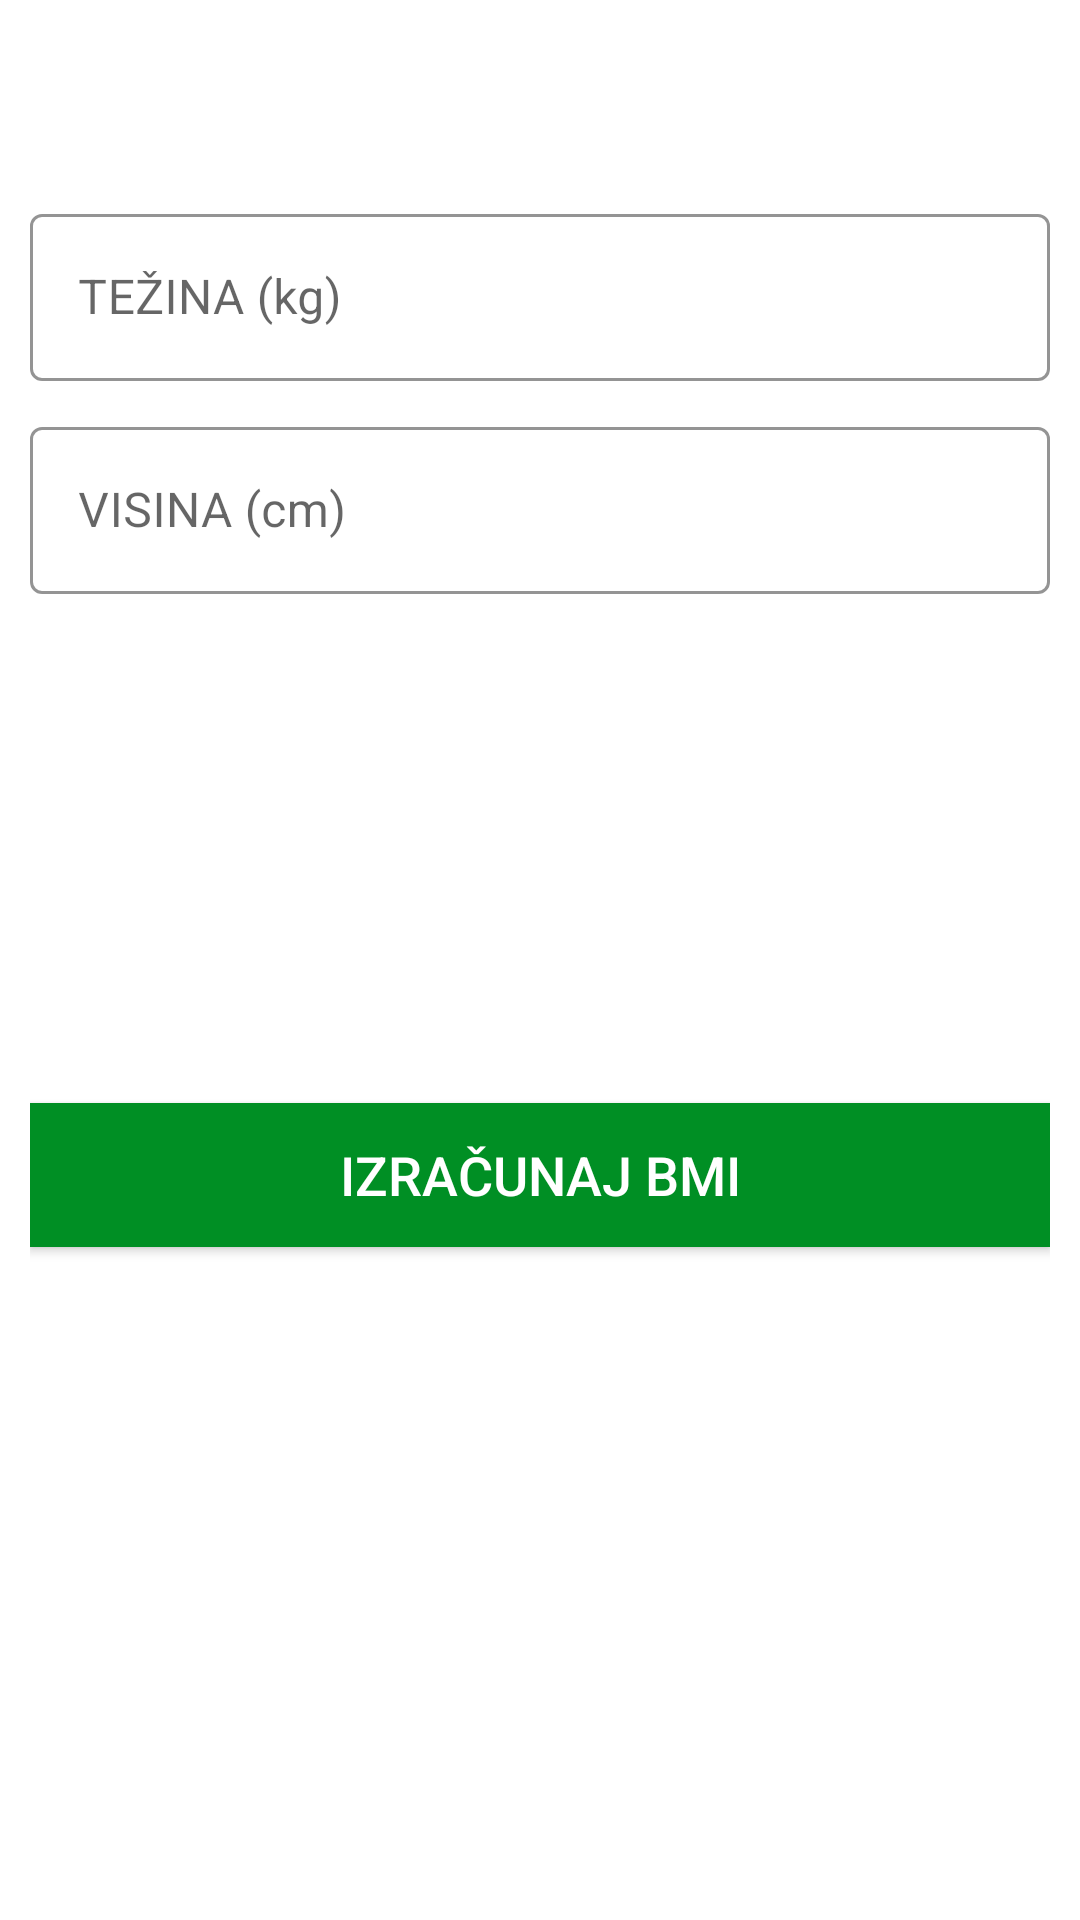

This screen was rendered from an Android layout file. Write that file and the resources it references.
<!-- AndroidManifest.xml: application theme Theme.VjezbajSaMnom -->
<!-- res/layout/activity_bmiactivity.xml -->
<?xml version="1.0" encoding="utf-8"?>
<RelativeLayout xmlns:android="http://schemas.android.com/apk/res/android"
    xmlns:tools="http://schemas.android.com/tools"
    android:layout_width="match_parent"
    android:layout_height="match_parent"
    xmlns:app="http://schemas.android.com/apk/res-auto"
    android:orientation="vertical"
    tools:context=".BMIActivity">

    <androidx.appcompat.widget.Toolbar
        android:id="@+id/toolbar_bmi_activity"
        android:layout_width="match_parent"
        android:layout_height="?android:attr/actionBarSize"
        android:background="@color/white"
        app:titleTextColor="@color/colorPrimary"/>

    <LinearLayout
        android:id="@+id/llUnitsView"
        android:layout_width="match_parent"
        android:layout_height="match_parent"
        android:layout_below="@id/toolbar_bmi_activity"
        android:orientation="vertical"
        android:padding="10dp"
        android:theme="@style/Theme.MaterialComponents.Light">

        <com.google.android.material.textfield.TextInputLayout
            android:id="@+id/tilMetricUnitWeight"
            style="@style/Widget.MaterialComponents.TextInputLayout.OutlinedBox"
            app:boxStrokeColor="@color/colorAccent"
            android:layout_width="match_parent"
            android:layout_height="wrap_content"
            >

            <androidx.appcompat.widget.AppCompatEditText
                android:id="@+id/etMetricUnitWeight"
                android:layout_width="match_parent"
                android:layout_height="wrap_content"
                android:hint="@string/weight_bmi"
                android:inputType="numberDecimal"
                android:textSize="16sp" />
        </com.google.android.material.textfield.TextInputLayout>

        <com.google.android.material.textfield.TextInputLayout
            android:id="@+id/tilMetricUnitHeight"
            style="@style/Widget.MaterialComponents.TextInputLayout.OutlinedBox"
            app:boxStrokeColor="@color/colorAccent"
            android:layout_width="match_parent"
            android:layout_marginTop="10dp"
            android:layout_height="wrap_content">

            <androidx.appcompat.widget.AppCompatEditText
                android:id="@+id/etMetricUnitHeight"
                android:layout_width="match_parent"
                android:layout_height="wrap_content"
                android:hint="@string/HEIGHT_bmi"
                android:inputType="numberDecimal"
                android:textSize="16sp" />
        </com.google.android.material.textfield.TextInputLayout>

        <LinearLayout
            android:id="@+id/llDiplayBMIResult"
            android:layout_width="match_parent"
            android:layout_height="wrap_content"
            android:layout_marginTop="25dp"
            android:orientation="vertical"
            android:visibility="visible"
            tools:visibility="visible">

            <TextView
                android:id="@+id/tvYourBMI"
                android:layout_width="match_parent"
                android:layout_height="wrap_content"
                android:gravity="center"
                android:text="@string/your_bmi"
                android:textAllCaps="true"
                android:visibility="invisible"
                android:textSize="16sp" />

            <TextView
                android:id="@+id/tvBMIValue"
                android:layout_width="match_parent"
                android:layout_height="wrap_content"
                android:layout_marginTop="5dp"
                android:gravity="center"
                android:textSize="18sp"
                android:textStyle="bold"
                tools:text="15.00" />

            <TextView
                android:id="@+id/tvBMIType"
                android:layout_width="match_parent"
                android:layout_height="wrap_content"
                android:layout_marginTop="5dp"
                android:gravity="center"
                android:textSize="18sp"
                tools:text="Normal" />

            <TextView
                android:id="@+id/tvBMIDescription"
                android:layout_width="match_parent"
                android:layout_height="wrap_content"
                android:layout_marginTop="5dp"
                android:gravity="center"
                android:textSize="18sp"
                tools:text="Normal" />
        </LinearLayout>

        <Button
            android:id="@+id/btnCalculateUnits"
            android:layout_width="match_parent"
            android:layout_height="wrap_content"
            android:layout_gravity="bottom"
            android:layout_marginTop="35dp"
            android:background="@color/colorAccent"
            android:text="@string/calculate_bmi"
            android:textColor="#FFFFFF"
            android:textSize="18sp" />
    </LinearLayout>

</RelativeLayout>
<!-- resources referenced by this layout -->
<resources>
  <color name="colorAccent">#008F24</color>
  <color name="colorPrimary">#B2212121</color>
  <color name="white">#FFFFFFFF</color>
  <string name="HEIGHT_bmi">VISINA (cm)</string>
  <string name="calculate_bmi">IZRAČUNAJ BMI</string>
  <string name="weight_bmi">TEŽINA (kg)</string>
  <string name="your_bmi">TVOJ BMI</string>
  <style name="Theme.VjezbajSaMnom" parent="Theme.MaterialComponents.DayNight.DarkActionBar">
          
          <item name="colorPrimary">@color/purple_500</item>
          <item name="colorPrimaryVariant">@color/purple_700</item>
          <item name="colorOnPrimary">@color/white</item>
          
          <item name="colorSecondary">@color/teal_200</item>
          <item name="colorSecondaryVariant">@color/teal_700</item>
          <item name="colorOnSecondary">@color/black</item>
          
          <item name="android:statusBarColor" tools:targetApi="l">?attr/colorPrimaryVariant</item>
          
      </style>
  <color name="purple_500">#FF6200EE</color>
  <color name="purple_700">#FF3700B3</color>
  <color name="teal_200">#FF03DAC5</color>
  <color name="teal_700">#FF018786</color>
  <color name="black">#000000</color>
</resources>
